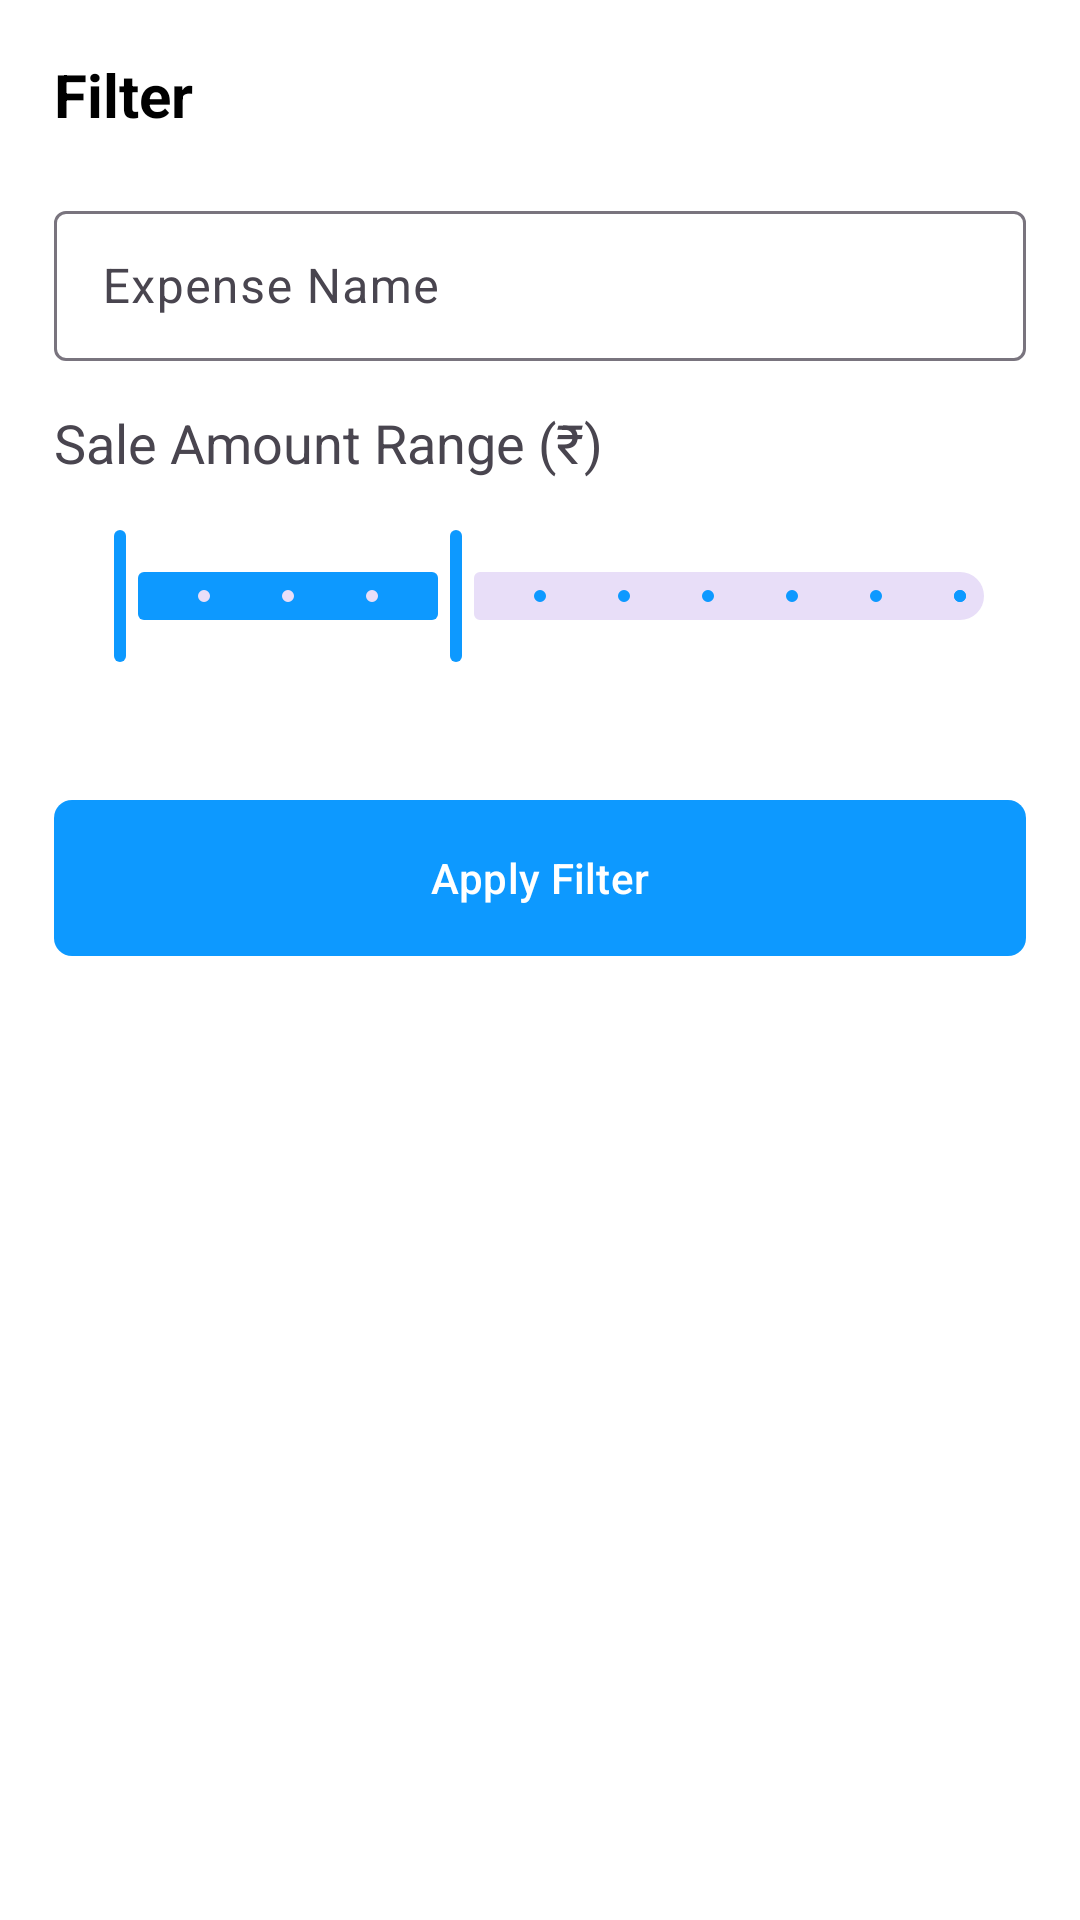

Produce the Android XML layout that renders to this screen, including the resource entries it uses.
<!-- AndroidManifest.xml: application theme Theme.Archit_Art_Gallery -->
<!-- res/layout/expense_filter.xml -->
<?xml version="1.0" encoding="utf-8"?>
<androidx.constraintlayout.widget.ConstraintLayout xmlns:android="http://schemas.android.com/apk/res/android"
    xmlns:app="http://schemas.android.com/apk/res-auto"
    android:id="@+id/expense_filter_sheet"
    android:background="@drawable/bottom_sheet_background"
    android:layout_width="match_parent"
    android:layout_height="match_parent"
    android:gravity="center"
    android:layout_gravity="center"
    android:orientation="vertical"
    android:padding="18dp">

    <androidx.constraintlayout.widget.ConstraintLayout
        android:id="@+id/linearLayoutCompat"
        android:layout_width="match_parent"
        android:layout_height="wrap_content"
        android:orientation="horizontal"
        app:layout_constraintEnd_toEndOf="parent"
        app:layout_constraintStart_toStartOf="parent"
        android:gravity="fill"
        app:layout_constraintTop_toTopOf="parent">

        <ImageView
            android:id="@+id/cross_dialog"
            android:layout_width="wrap_content"
            android:layout_height="wrap_content"
            android:src="@drawable/ic_clear"
            app:layout_constraintBottom_toBottomOf="parent"
            app:layout_constraintEnd_toEndOf="parent"
            app:layout_constraintHorizontal_bias="0.0" />

        <TextView
            android:id="@+id/dialog_text_main"
            android:layout_width="wrap_content"
            android:layout_height="wrap_content"
            android:text="Filter"
            android:textAlignment="center"
            android:textColor="#000000"
            android:textSize="20sp"
            android:textStyle="bold"
            app:layout_constraintBottom_toBottomOf="parent"
            app:layout_constraintStart_toStartOf="parent"
            app:layout_constraintTop_toTopOf="parent" />

    </androidx.constraintlayout.widget.ConstraintLayout>

    <androidx.appcompat.widget.LinearLayoutCompat
        android:layout_width="match_parent"
        android:layout_height="wrap_content"
        android:orientation="vertical"
        android:layout_marginTop="20dp"
        android:layout_marginBottom="40dp"
        app:layout_constraintTop_toBottomOf="@+id/linearLayoutCompat">

        <com.google.android.material.textfield.TextInputLayout
            android:id="@+id/search_input_layout"
            android:layout_width="match_parent"
            android:layout_height="wrap_content"
            android:hint="Expense Name">

            <com.google.android.material.textfield.TextInputEditText
                android:id="@+id/expense_filter_input"
                android:layout_width="match_parent"
                android:layout_height="50dp"
                android:inputType="text" />

        </com.google.android.material.textfield.TextInputLayout>

        <LinearLayout
            android:layout_marginTop="15dp"
            android:orientation="vertical"
            android:layout_width="match_parent"
            android:layout_height="wrap_content">

            <TextView
                android:layout_width="match_parent"
                android:layout_height="wrap_content"
                android:text="Sale Amount Range (₹)"
                android:textSize="18sp"/>

            <com.google.android.material.slider.RangeSlider
                android:layout_marginTop="15dp"
                android:id="@+id/filter_range_slider"
                android:layout_width="match_parent"
                android:layout_height="wrap_content"
                app:values="@array/initial_slider_values"
                android:valueFrom="0"
                android:contentDescription="filter_slider"
                android:stepSize="100"
                android:valueTo="1000" />

            <com.google.android.material.button.MaterialButton
                android:id="@+id/expense_filter_apply_button"
                android:layout_width="match_parent"
                android:layout_height="wrap_content"
                android:layout_marginTop="40dp"
                android:height="60dp"
                android:text="Apply Filter"
                app:cornerRadius="6dp" />

        </LinearLayout>


    </androidx.appcompat.widget.LinearLayoutCompat>


</androidx.constraintlayout.widget.ConstraintLayout>
<!-- resources referenced by this layout -->
<resources>
  <integer-array name="initial_slider_values">
          <item>0</item>
          <item>400</item>
      </integer-array>
  <!-- drawable bottom_sheet_background (drawable) -->
  <?xml version="1.0" encoding="utf-8"?>
  <shape android:shape="rectangle" xmlns:android="http://schemas.android.com/apk/res/android">
  
      <solid android:color="@color/white"/>
  
      <corners
          android:topLeftRadius="20dp"
          android:topRightRadius="20dp"
          />
  
  </shape>
  <style name="Theme.Archit_Art_Gallery" parent="Base.Theme.Archit_Art_Gallery" />
  <color name="white">#FFFFFFFF</color>
  <style name="Base.Theme.Archit_Art_Gallery" parent="Theme.Material3.DayNight.NoActionBar">
          
           <item name="colorPrimary">@color/primary_color</item>
          <item name="bottomAppBarStyle">@style/ThemeOverlay.Material3.BottomAppBar</item>
          <item name="android:colorBackground">@color/white</item>
          <item name="android:colorControlHighlight">@color/my_ripple</item>
          <item name="android:colorActivatedHighlight">@color/my_ripple</item>
      </style>
  <color name="primary_color">#0D99FF</color>
  <color name="my_ripple">#290D98FE</color>
</resources>
